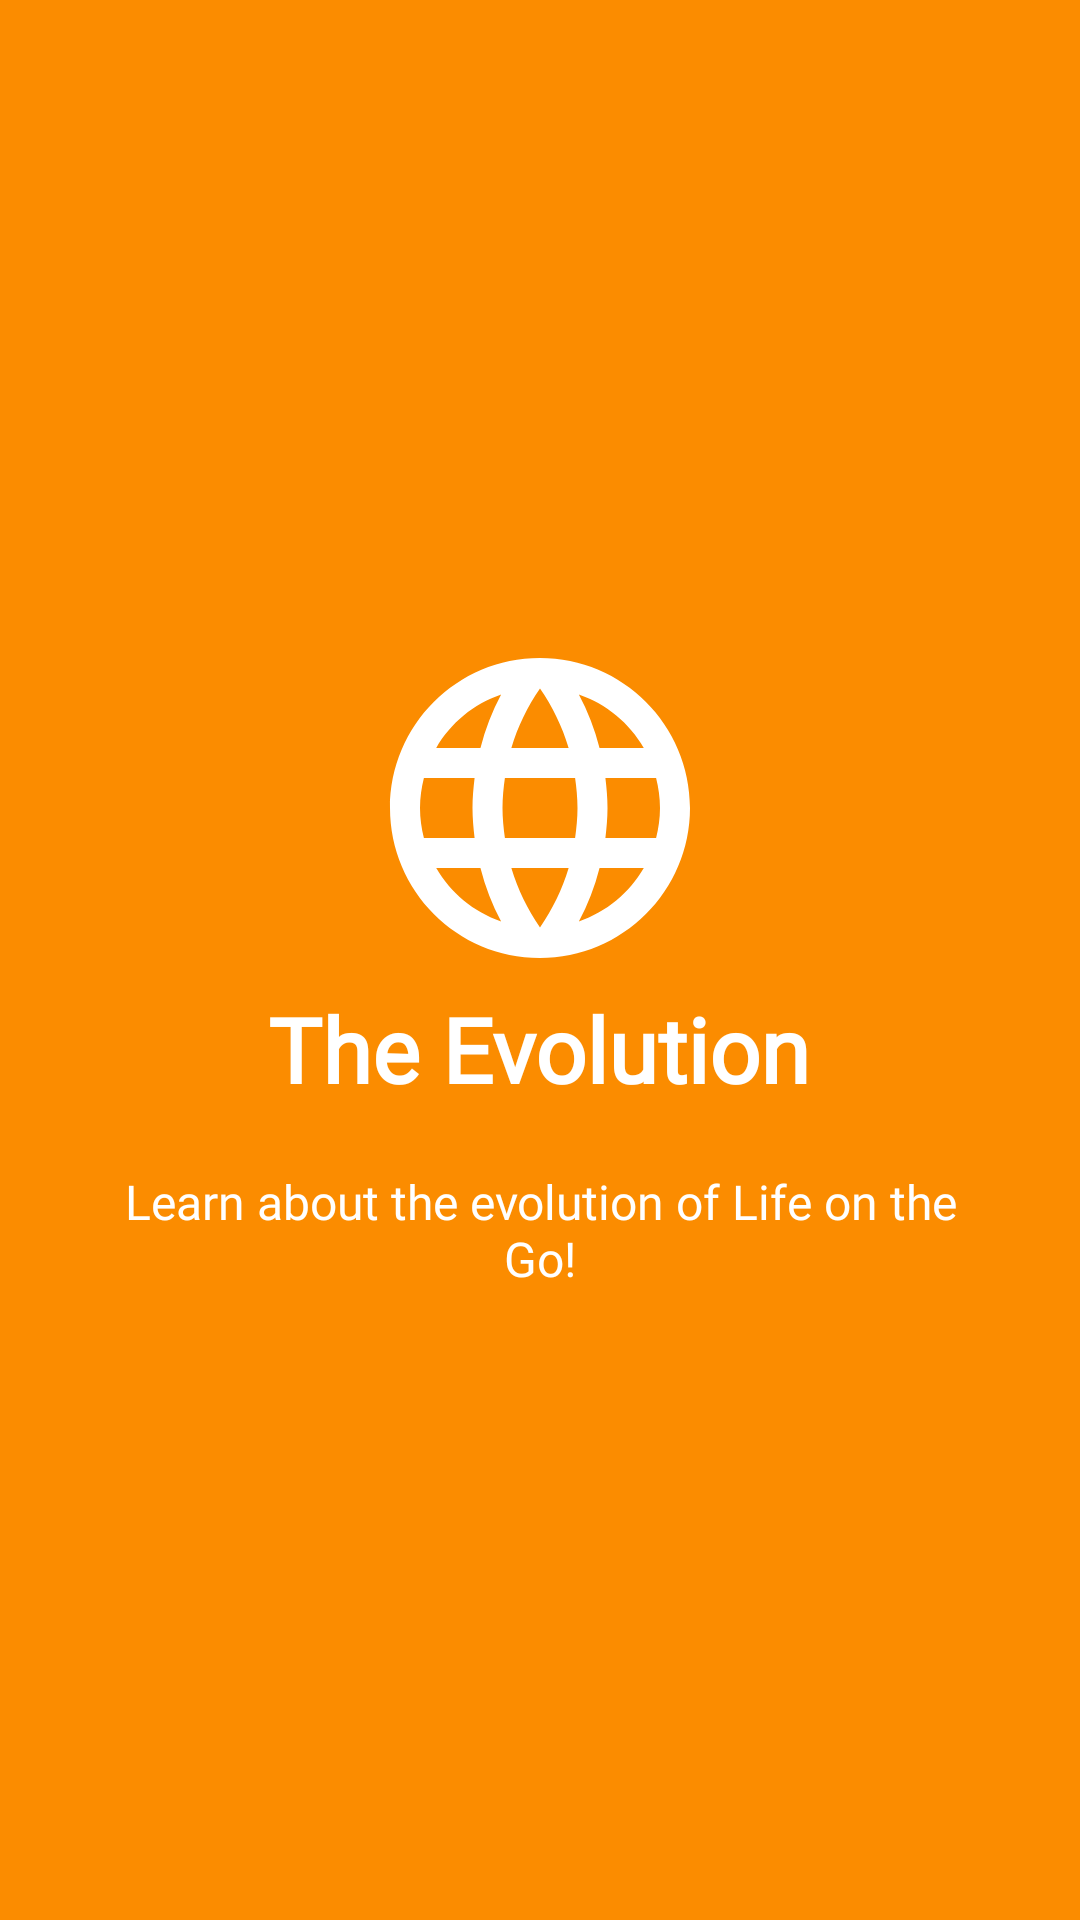

The Android layout XML behind this screen, and the referenced resources:
<!-- AndroidManifest.xml: application theme AppTheme -->
<!-- res/layout/welcome_slide2.xml -->
<?xml version="1.0" encoding="utf-8"?>
<RelativeLayout xmlns:android="http://schemas.android.com/apk/res/android"
    android:layout_width="match_parent"
    android:layout_height="match_parent"
    android:background="@color/bg_screen2">

    <LinearLayout
        android:layout_width="wrap_content"
        android:layout_height="wrap_content"
        android:layout_centerInParent="true"
        android:gravity="center_horizontal"
        android:orientation="vertical">

        <ImageView
            android:layout_width="@dimen/img_width_height"
            android:layout_height="@dimen/img_width_height"
            android:src="@drawable/ic_welcome_1" />

        <TextView
            android:layout_width="wrap_content"
            android:layout_height="wrap_content"
            android:text="@string/slide_2_title"
            android:fontFamily="@font/cav"
            android:textColor="@android:color/white"
            android:textSize="@dimen/slide_title"
            android:textStyle="bold" />

        <TextView
            android:layout_width="wrap_content"
            android:layout_height="wrap_content"
            android:layout_marginTop="20dp"
            android:paddingLeft="@dimen/desc_padding"
            android:fontFamily="@font/cav"
            android:paddingRight="@dimen/desc_padding"
            android:text="@string/slide_2_desc"
            android:textAlignment="center"
            android:textColor="@android:color/white"
            android:textSize="@dimen/slide_desc" />

    </LinearLayout>


</RelativeLayout>
<!-- resources referenced by this layout -->
<resources>
  <color name="bg_screen2">#FB8C00</color>
  <dimen name="desc_padding">40dp</dimen>
  <dimen name="img_width_height">120dp</dimen>
  <dimen name="slide_desc">16dp</dimen>
  <dimen name="slide_title">30dp</dimen>
  <!-- drawable ic_welcome_1 (drawable) -->
  <vector android:height="174dp" android:tint="#FFFFFF"
      android:viewportHeight="24.0" android:viewportWidth="24.0"
      android:width="174dp" xmlns:android="http://schemas.android.com/apk/res/android">
      <path android:fillColor="#FF000000" android:pathData="M11.99,2C6.47,2 2,6.48 2,12s4.47,10 9.99,10C17.52,22 22,17.52 22,12S17.52,2 11.99,2zM18.92,8h-2.95c-0.32,-1.25 -0.78,-2.45 -1.38,-3.56 1.84,0.63 3.37,1.91 4.33,3.56zM12,4.04c0.83,1.2 1.48,2.53 1.91,3.96h-3.82c0.43,-1.43 1.08,-2.76 1.91,-3.96zM4.26,14C4.1,13.36 4,12.69 4,12s0.1,-1.36 0.26,-2h3.38c-0.08,0.66 -0.14,1.32 -0.14,2 0,0.68 0.06,1.34 0.14,2L4.26,14zM5.08,16h2.95c0.32,1.25 0.78,2.45 1.38,3.56 -1.84,-0.63 -3.37,-1.9 -4.33,-3.56zM8.03,8L5.08,8c0.96,-1.66 2.49,-2.93 4.33,-3.56C8.81,5.55 8.35,6.75 8.03,8zM12,19.96c-0.83,-1.2 -1.48,-2.53 -1.91,-3.96h3.82c-0.43,1.43 -1.08,2.76 -1.91,3.96zM14.34,14L9.66,14c-0.09,-0.66 -0.16,-1.32 -0.16,-2 0,-0.68 0.07,-1.35 0.16,-2h4.68c0.09,0.65 0.16,1.32 0.16,2 0,0.68 -0.07,1.34 -0.16,2zM14.59,19.56c0.6,-1.11 1.06,-2.31 1.38,-3.56h2.95c-0.96,1.65 -2.49,2.93 -4.33,3.56zM16.36,14c0.08,-0.66 0.14,-1.32 0.14,-2 0,-0.68 -0.06,-1.34 -0.14,-2h3.38c0.16,0.64 0.26,1.31 0.26,2s-0.1,1.36 -0.26,2h-3.38z"/>
  </vector>
  <string name="slide_2_desc">Learn about the evolution of Life on the Go!</string>
  <string name="slide_2_title">The Evolution</string>
  <style name="AppTheme" parent="Theme.AppCompat.Light.DarkActionBar">
          
          <item name="colorPrimary">@color/colorPrimary</item>
          <item name="colorPrimaryDark">@color/colorPrimaryDark</item>
          <item name="colorAccent">@color/colorAccent</item>
          <item name="android:windowFullscreen">true</item>
          <item name="actionBarStyle">@style/Widget.AppTheme.ActionBar</item>
      </style>
  <color name="colorPrimary">#2196F3</color>
  <color name="colorPrimaryDark">#1976D2</color>
  <color name="colorAccent">#1565C0</color>
  <style name="Widget.AppTheme.ActionBar" parent="Widget.AppCompat.ActionBar.Solid">
          
          <item name="background">@drawable/gradient_1</item>
          <item name="height">60dp</item>
          
          <item name="elevation">6dp</item>
      </style>
</resources>
